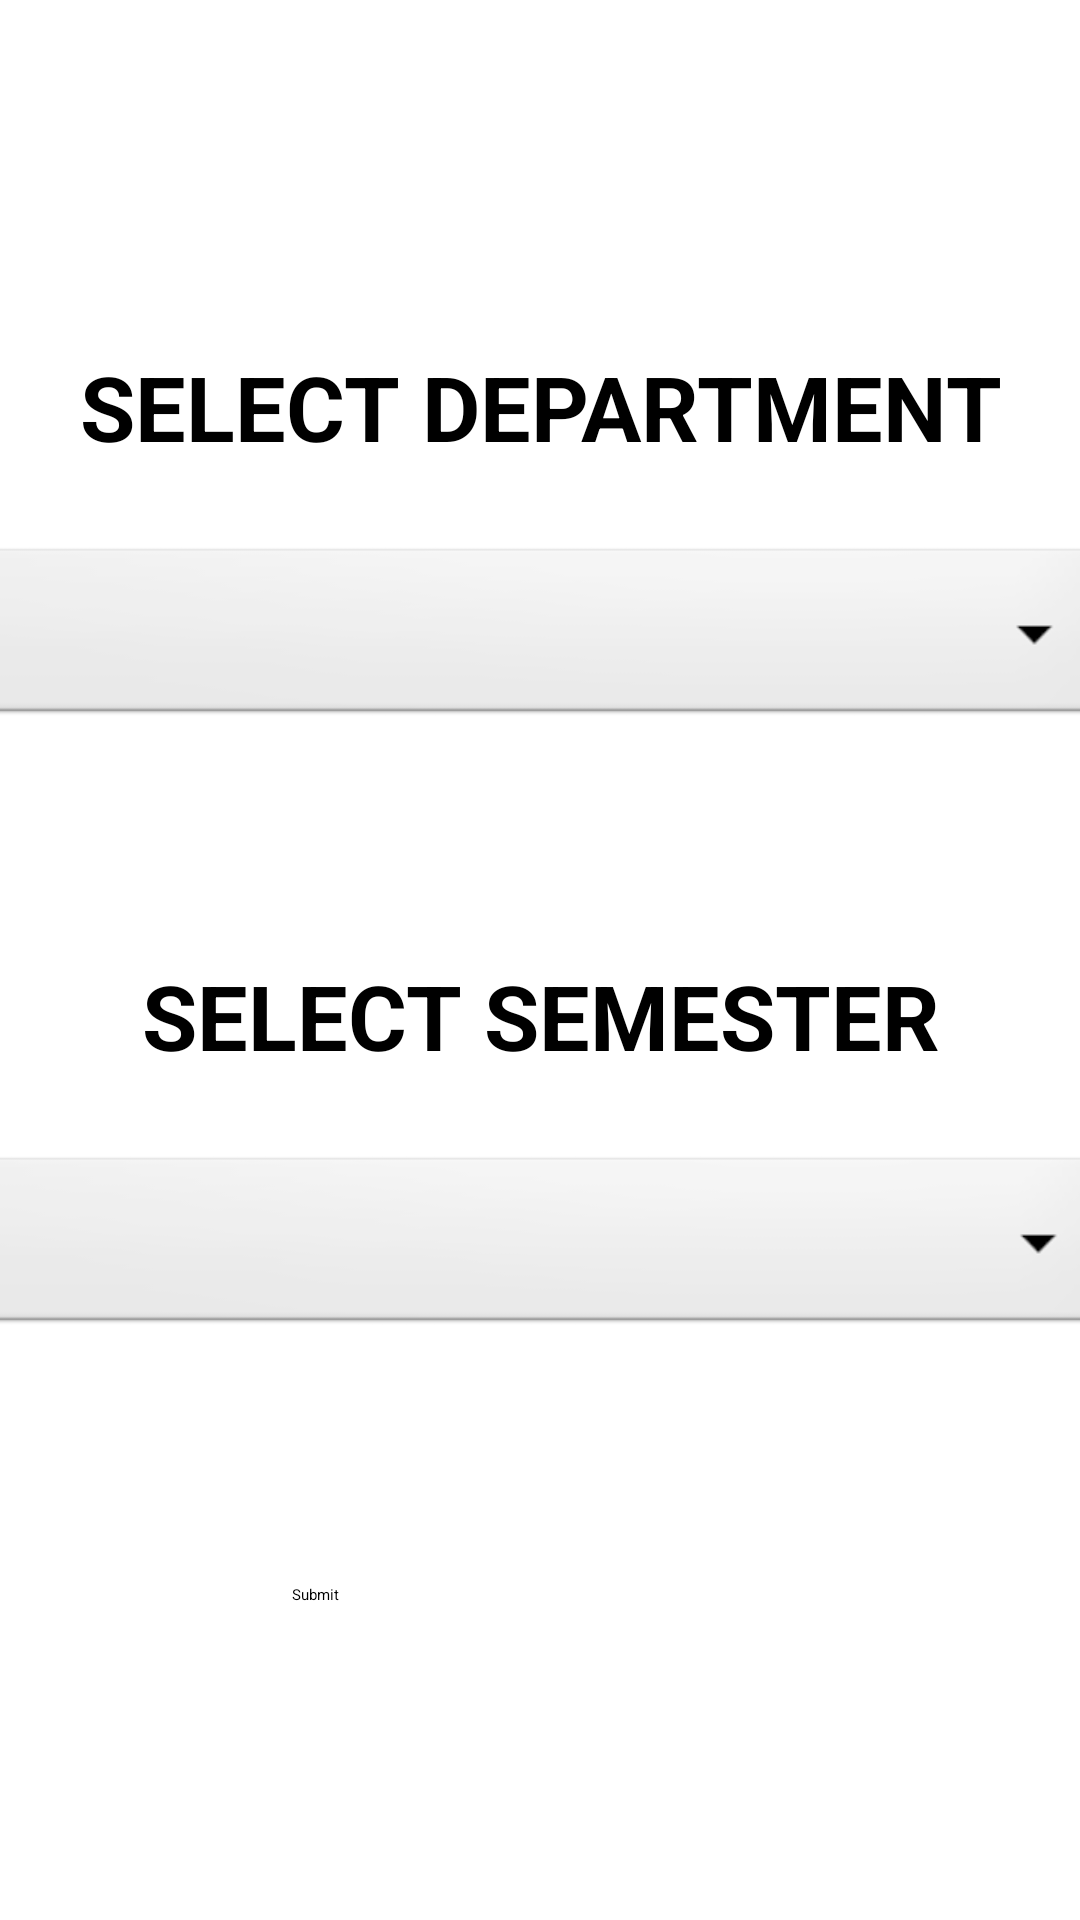

Layout XML and referenced resources for this Android screen:
<!-- AndroidManifest.xml: application theme Theme.GPACALCULATOR -->
<!-- res/layout/sgpa.xml -->
<?xml version="1.0" encoding="utf-8"?>
<androidx.constraintlayout.widget.ConstraintLayout xmlns:android="http://schemas.android.com/apk/res/android"
    xmlns:app="http://schemas.android.com/apk/res-auto"
    xmlns:tools="http://schemas.android.com/tools"
    android:layout_width="match_parent"
    android:layout_height="match_parent"
    tools:context=".sgpa">
    <ScrollView
        android:layout_width="match_parent"
        android:layout_height="match_parent"
        app:layout_constraintBottom_toBottomOf="parent"
        app:layout_constraintStart_toStartOf="parent">
    <LinearLayout
        android:layout_width="match_parent"
        android:layout_height="match_parent"
        android:orientation="vertical"
        app:layout_constraintBottom_toBottomOf="parent"
        app:layout_constraintStart_toStartOf="parent">

        <LinearLayout
            android:layout_width="match_parent"
            android:layout_height="203dp"
            android:layout_marginTop="90dp"
            android:orientation="vertical">

            <TextView
                android:id="@+id/textView"
                android:layout_width="match_parent"
                android:layout_height="91dp"
                android:gravity="center"
                android:text="SELECT DEPARTMENT"
                android:textSize="30dp"
                android:textStyle="bold" />

            <Spinner
                android:id="@+id/spinner2"
                android:layout_width="377dp"
                android:layout_height="62dp"
                android:layout_gravity="center"
                android:background="@android:drawable/btn_dropdown" />

        </LinearLayout>

        <LinearLayout
            android:layout_width="match_parent"
            android:layout_height="235dp"
            android:orientation="vertical">

            <TextView
                android:id="@+id/textView2"
                android:layout_width="match_parent"
                android:layout_height="91dp"
                android:gravity="center"
                android:text="SELECT SEMESTER"
                android:textSize="30dp"
                android:textStyle="bold" />

            <Spinner
                android:id="@+id/spinner3"
                android:layout_width="380dp"
                android:layout_height="62dp"
                android:layout_gravity="center"
                android:background="@android:drawable/btn_dropdown" />

        </LinearLayout>

        <LinearLayout
            android:layout_width="match_parent"
            android:layout_height="match_parent"
            android:orientation="vertical">

            <Button
                android:id="@+id/button"
                android:layout_width="165dp"
                android:layout_height="69dp"
                android:layout_gravity="center"
                android:text="Submit" />
        </LinearLayout>

    </LinearLayout>
    </ScrollView>
</androidx.constraintlayout.widget.ConstraintLayout>
<!-- resources referenced by this layout -->
<resources>

</resources>
